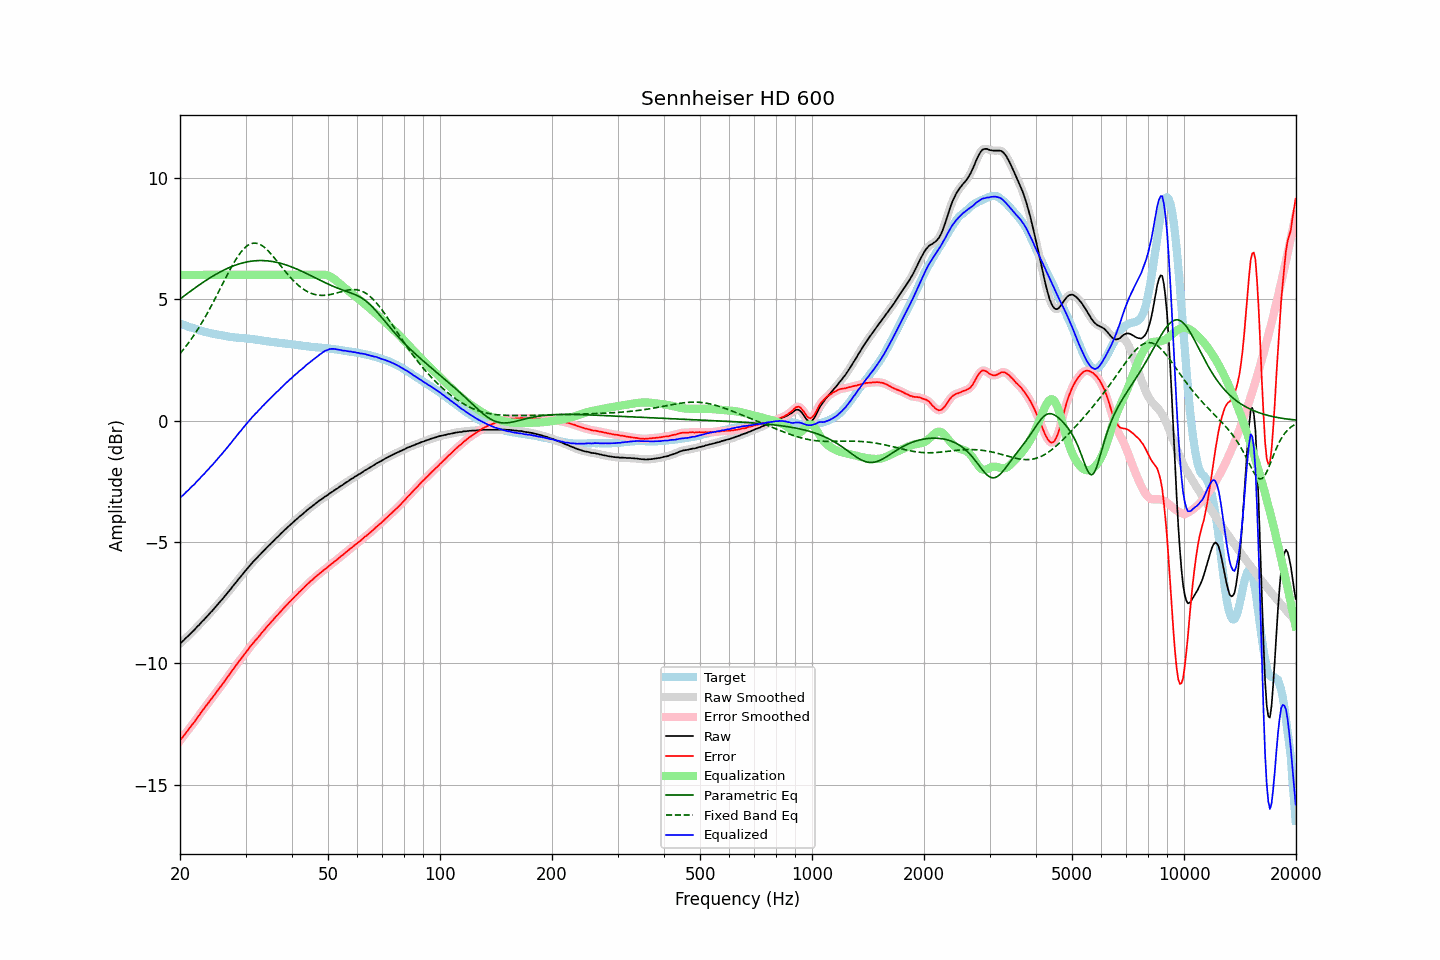

Data behind this chart, as committed beside it:
frequency, raw, error, smoothed, error_smoothed, equalization, parametric_eq, fixed_band_eq, equalized_raw, equalized_smoothed, target
20.00, -9.19, -13.18, -9.19, -13.18, 6.00, 5.00, 2.76, -3.19, -3.19, 3.99
20.20, -9.12, -13.09, -9.13, -13.10, 6.00, 5.05, 2.84, -3.12, -3.13, 3.97
20.40, -9.07, -13.01, -9.06, -13.01, 6.00, 5.11, 2.92, -3.07, -3.06, 3.94
20.61, -9.00, -12.92, -9.00, -12.92, 6.00, 5.16, 3.00, -3.00, -3.00, 3.92
20.81, -8.93, -12.83, -8.94, -12.84, 6.00, 5.20, 3.08, -2.93, -2.94, 3.90
21.02, -8.88, -12.75, -8.87, -12.75, 6.00, 5.25, 3.17, -2.88, -2.87, 3.87
21.23, -8.81, -12.66, -8.81, -12.66, 6.00, 5.30, 3.26, -2.81, -2.81, 3.85
21.44, -8.74, -12.57, -8.75, -12.58, 6.00, 5.35, 3.35, -2.74, -2.75, 3.83
21.66, -8.68, -12.49, -8.68, -12.49, 6.00, 5.40, 3.45, -2.68, -2.68, 3.81
21.87, -8.62, -12.41, -8.61, -12.40, 6.00, 5.45, 3.55, -2.62, -2.61, 3.79
22.09, -8.54, -12.31, -8.55, -12.31, 6.00, 5.49, 3.65, -2.54, -2.55, 3.77
22.31, -8.47, -12.22, -8.47, -12.22, 6.00, 5.54, 3.75, -2.47, -2.47, 3.75
22.54, -8.41, -12.13, -8.40, -12.12, 6.00, 5.59, 3.86, -2.41, -2.40, 3.72
22.76, -8.33, -12.03, -8.34, -12.03, 6.00, 5.63, 3.96, -2.33, -2.34, 3.70
22.99, -8.26, -11.94, -8.27, -11.94, 6.00, 5.68, 4.07, -2.26, -2.27, 3.68
23.22, -8.20, -11.86, -8.19, -11.85, 6.00, 5.72, 4.19, -2.20, -2.19, 3.66
23.45, -8.12, -11.77, -8.12, -11.77, 6.00, 5.77, 4.30, -2.12, -2.12, 3.65
23.69, -8.05, -11.68, -8.05, -11.68, 6.00, 5.81, 4.42, -2.05, -2.05, 3.63
23.92, -7.98, -11.60, -7.98, -11.59, 6.00, 5.85, 4.54, -1.98, -1.98, 3.62
24.16, -7.90, -11.50, -7.91, -11.51, 6.00, 5.89, 4.66, -1.90, -1.91, 3.60
24.40, -7.84, -11.43, -7.83, -11.42, 6.00, 5.93, 4.79, -1.84, -1.83, 3.59
24.65, -7.76, -11.34, -7.76, -11.33, 6.00, 5.97, 4.91, -1.76, -1.76, 3.58
24.89, -7.69, -11.24, -7.69, -11.25, 6.00, 6.01, 5.04, -1.69, -1.69, 3.56
25.14, -7.61, -11.15, -7.61, -11.15, 6.00, 6.05, 5.17, -1.61, -1.61, 3.54
25.39, -7.53, -11.06, -7.53, -11.06, 6.00, 6.09, 5.30, -1.53, -1.53, 3.53
25.65, -7.45, -10.98, -7.45, -10.98, 6.00, 6.12, 5.43, -1.45, -1.45, 3.52
25.91, -7.38, -10.90, -7.38, -10.89, 6.00, 6.16, 5.56, -1.38, -1.38, 3.51
26.16, -7.30, -10.80, -7.30, -10.80, 6.00, 6.19, 5.69, -1.30, -1.30, 3.50
26.43, -7.22, -10.70, -7.22, -10.71, 6.00, 6.22, 5.82, -1.22, -1.22, 3.48
26.69, -7.14, -10.61, -7.14, -10.61, 6.00, 6.25, 5.95, -1.14, -1.14, 3.47
26.96, -7.06, -10.52, -7.06, -10.52, 6.00, 6.28, 6.08, -1.06, -1.06, 3.46
27.23, -6.98, -10.43, -6.98, -10.43, 6.00, 6.31, 6.20, -0.98, -0.98, 3.45
27.50, -6.90, -10.34, -6.90, -10.34, 6.00, 6.34, 6.32, -0.90, -0.90, 3.44
27.77, -6.81, -10.25, -6.81, -10.25, 6.00, 6.37, 6.44, -0.81, -0.81, 3.44
28.05, -6.73, -10.16, -6.73, -10.16, 6.00, 6.39, 6.55, -0.73, -0.73, 3.43
28.33, -6.65, -10.07, -6.65, -10.07, 6.00, 6.41, 6.66, -0.65, -0.65, 3.42
28.62, -6.56, -9.98, -6.57, -9.98, 6.00, 6.44, 6.76, -0.56, -0.57, 3.42
28.90, -6.48, -9.89, -6.48, -9.89, 6.00, 6.46, 6.86, -0.48, -0.48, 3.41
29.19, -6.41, -9.82, -6.40, -9.81, 6.00, 6.48, 6.94, -0.41, -0.40, 3.40
29.48, -6.32, -9.71, -6.32, -9.72, 6.00, 6.49, 7.02, -0.32, -0.32, 3.39
29.78, -6.24, -9.63, -6.24, -9.63, 6.00, 6.51, 7.09, -0.24, -0.24, 3.39
30.08, -6.16, -9.54, -6.16, -9.55, 6.00, 6.53, 7.15, -0.16, -0.16, 3.38
30.38, -6.08, -9.46, -6.08, -9.46, 6.00, 6.54, 7.21, -0.08, -0.08, 3.38
30.68, -6.00, -9.37, -6.00, -9.37, 6.00, 6.55, 7.25, -0.00, -0.00, 3.37
30.99, -5.92, -9.28, -5.92, -9.29, 6.00, 6.56, 7.28, 0.08, 0.08, 3.36
31.30, -5.85, -9.21, -5.85, -9.20, 6.00, 6.57, 7.30, 0.15, 0.15, 3.36
31.61, -5.78, -9.13, -5.78, -9.13, 6.00, 6.58, 7.31, 0.22, 0.22, 3.35
31.93, -5.71, -9.05, -5.71, -9.05, 6.00, 6.58, 7.31, 0.29, 0.29, 3.33
32.24, -5.65, -8.98, -5.65, -8.98, 6.00, 6.59, 7.29, 0.35, 0.35, 3.33
32.57, -5.57, -8.89, -5.58, -8.90, 6.00, 6.59, 7.27, 0.43, 0.42, 3.32
32.89, -5.51, -8.82, -5.51, -8.82, 6.00, 6.59, 7.24, 0.49, 0.49, 3.31
33.22, -5.43, -8.73, -5.44, -8.73, 6.00, 6.59, 7.21, 0.57, 0.56, 3.30
33.55, -5.37, -8.66, -5.37, -8.65, 6.00, 6.59, 7.16, 0.63, 0.63, 3.29
33.89, -5.30, -8.58, -5.30, -8.57, 6.00, 6.59, 7.11, 0.70, 0.70, 3.28
34.23, -5.23, -8.49, -5.23, -8.50, 6.00, 6.58, 7.05, 0.77, 0.77, 3.26
34.57, -5.16, -8.42, -5.16, -8.42, 6.00, 6.57, 6.98, 0.84, 0.84, 3.26
34.92, -5.10, -8.35, -5.10, -8.35, 6.00, 6.57, 6.91, 0.90, 0.90, 3.25
35.27, -5.03, -8.27, -5.03, -8.28, 6.00, 6.56, 6.84, 0.97, 0.97, 3.24
35.62, -4.97, -8.21, -4.97, -8.20, 6.00, 6.55, 6.76, 1.03, 1.03, 3.24
35.97, -4.90, -8.12, -4.90, -8.13, 6.00, 6.53, 6.68, 1.10, 1.10, 3.22
... 635 more rows
